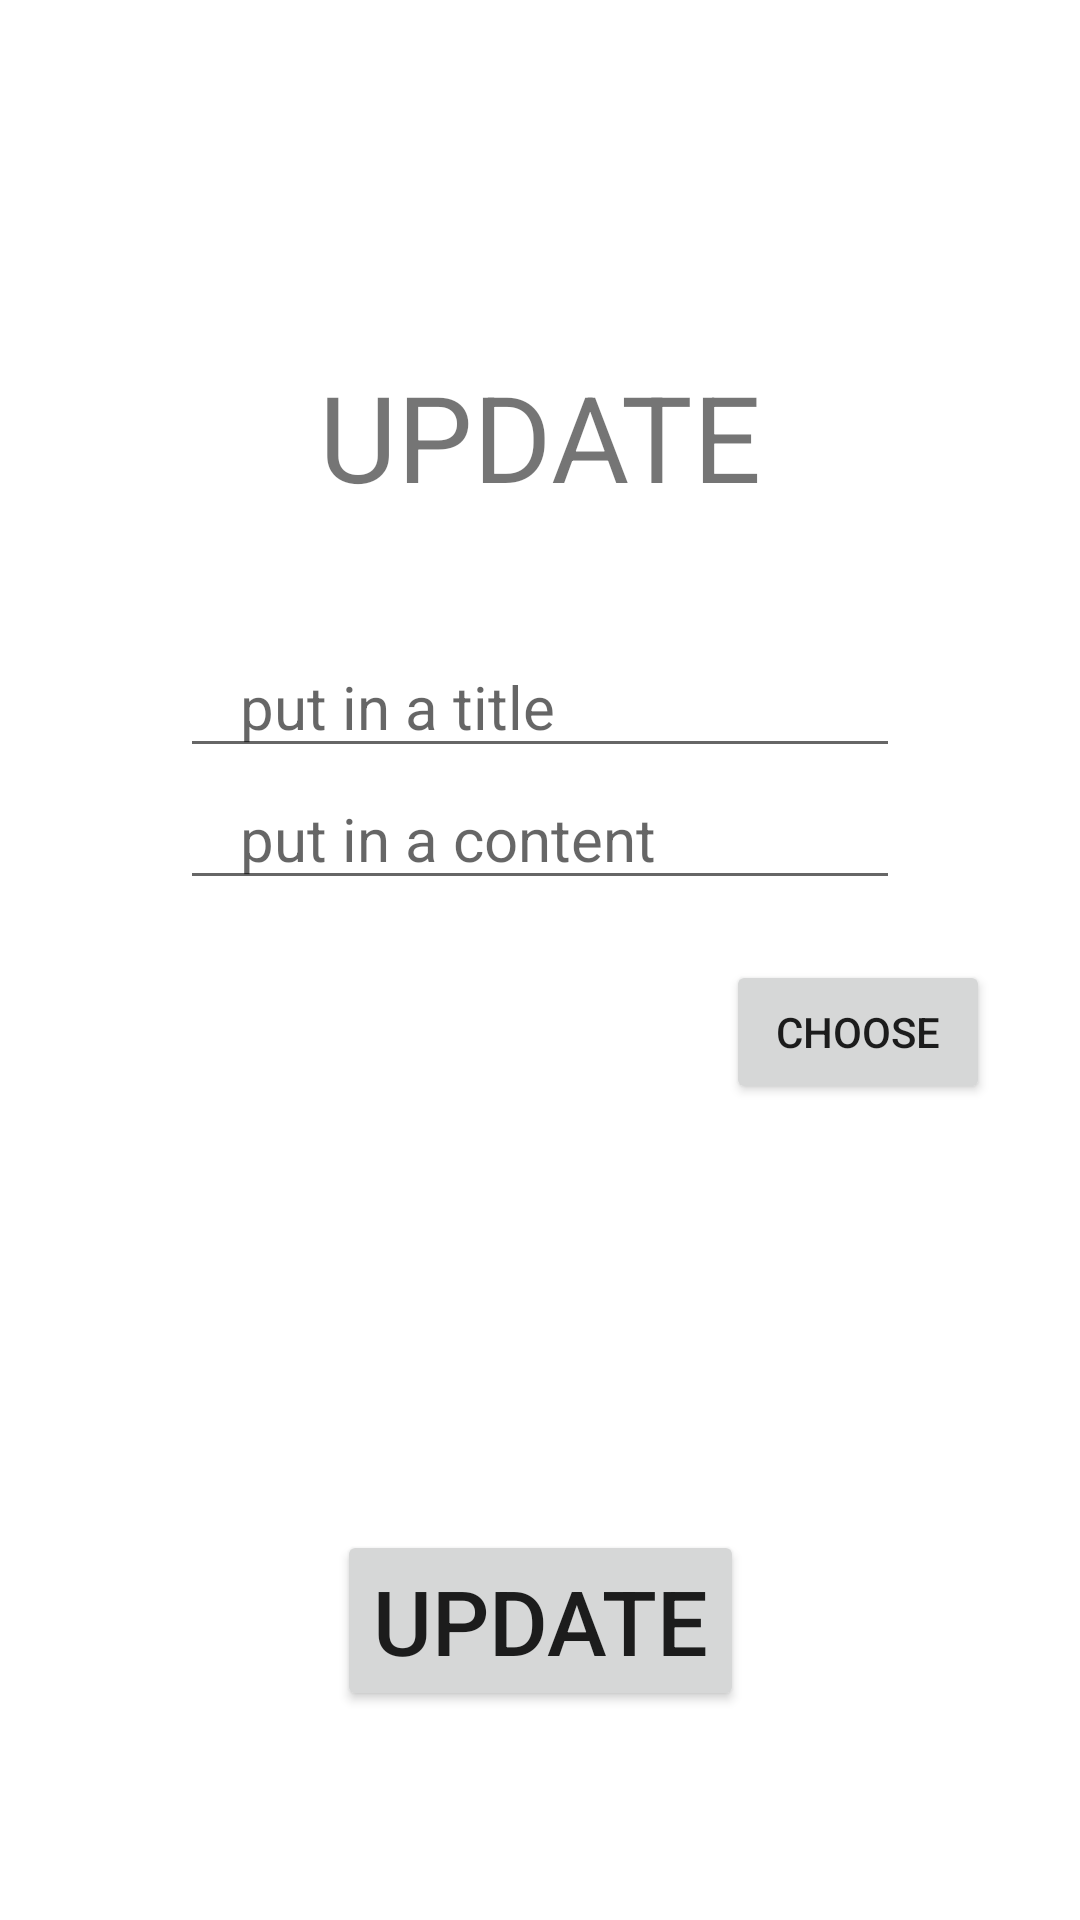

Android layout source for this screen:
<!-- AndroidManifest.xml: application theme Theme.CRUD_test -->
<!-- res/layout/activity_update_list.xml -->
<?xml version="1.0" encoding="utf-8"?>
<androidx.constraintlayout.widget.ConstraintLayout xmlns:android="http://schemas.android.com/apk/res/android"
    xmlns:app="http://schemas.android.com/apk/res-auto"
    xmlns:tools="http://schemas.android.com/tools"
    android:layout_width="match_parent"
    android:layout_height="match_parent"
    tools:context=".ui.UpdateListActivity">

    <androidx.constraintlayout.widget.Guideline
        android:id="@+id/write_center"
        android:layout_width="wrap_content"
        android:layout_height="wrap_content"
        android:orientation="horizontal"
        app:layout_constraintGuide_percent="0.5"
        />

    <androidx.constraintlayout.widget.Guideline
        android:id="@+id/write_30"
        android:layout_width="wrap_content"
        android:layout_height="wrap_content"
        android:orientation="horizontal"
        app:layout_constraintGuide_percent="0.3"
        />

    <TextView
        android:layout_width="wrap_content"
        android:layout_height="wrap_content"
        android:text="UPDATE"
        android:textSize="40sp"
        app:layout_constraintBottom_toBottomOf="@id/write_30"
        app:layout_constraintLeft_toLeftOf="parent"
        app:layout_constraintRight_toRightOf="parent"
        android:layout_marginBottom="20dp"
        />

    <EditText
        android:id="@+id/edit_title_update"
        android:layout_width="240dp"
        android:layout_height="wrap_content"
        android:hint="put in a title"
        android:paddingStart="20dp"
        android:layout_marginTop="20dp"
        android:textSize="20sp"
        app:layout_constraintTop_toTopOf="@id/write_30"
        app:layout_constraintLeft_toLeftOf="parent"
        app:layout_constraintRight_toRightOf="parent"
        />

    <EditText
        android:id="@+id/edit_content_update"
        android:layout_width="240dp"
        android:layout_height="wrap_content"
        android:hint="put in a content"
        android:paddingStart="20dp"
        android:textSize="20sp"
        android:layout_marginBottom="20dp"
        app:layout_constraintBottom_toBottomOf="@id/write_center"
        app:layout_constraintLeft_toLeftOf="parent"
        app:layout_constraintRight_toRightOf="parent"
        />

    <ImageView
        android:id="@+id/image_view_update"
        android:layout_width="wrap_content"
        android:layout_height="150dp"
        android:layout_marginTop="8dp"
        app:layout_constraintEnd_toEndOf="parent"
        app:layout_constraintStart_toStartOf="parent"
        app:layout_constraintTop_toTopOf="@id/write_center"
        app:layout_goneMarginTop="20dp"/>

    <Button
        android:id="@+id/choose_image_update"
        android:layout_width="wrap_content"
        android:layout_height="wrap_content"
        android:text="choose"
        app:layout_constraintRight_toRightOf="parent"
        android:layout_marginRight="30dp"
        app:layout_constraintTop_toTopOf="@+id/write_center" />

    <Button
        android:id="@+id/upadte_btn"
        android:layout_width="wrap_content"
        android:layout_height="wrap_content"
        android:text="UPDATE"
        android:textSize="30sp"
        android:layout_marginTop="20dp"
        app:layout_constraintEnd_toEndOf="parent"
        app:layout_constraintStart_toStartOf="parent"
        app:layout_constraintTop_toBottomOf="@+id/image_view_update" />

</androidx.constraintlayout.widget.ConstraintLayout>
<!-- resources referenced by this layout -->
<resources>
  <style name="Theme.CRUD_test" parent="Theme.MaterialComponents.DayNight.DarkActionBar">
          
          <item name="colorPrimary">@color/purple_500</item>
          <item name="colorPrimaryVariant">@color/purple_700</item>
          <item name="colorOnPrimary">@color/white</item>
          
          <item name="colorSecondary">@color/teal_200</item>
          <item name="colorSecondaryVariant">@color/teal_700</item>
          <item name="colorOnSecondary">@color/black</item>
          
          <item name="android:statusBarColor" tools:targetApi="l">?attr/colorPrimaryVariant</item>
          
      </style>
  <!-- not gathered from this repository: default colours our renderer supplied (Android Studio template values) -->
  <color name="purple_500">#FF6200EE</color>
  <color name="purple_700">#FF3700B3</color>
  <color name="teal_200">#FF03DAC5</color>
  <color name="teal_700">#FF018786</color>
  <color name="black">#FF000000</color>
  <color name="white">#FFFFFFFF</color>
</resources>
